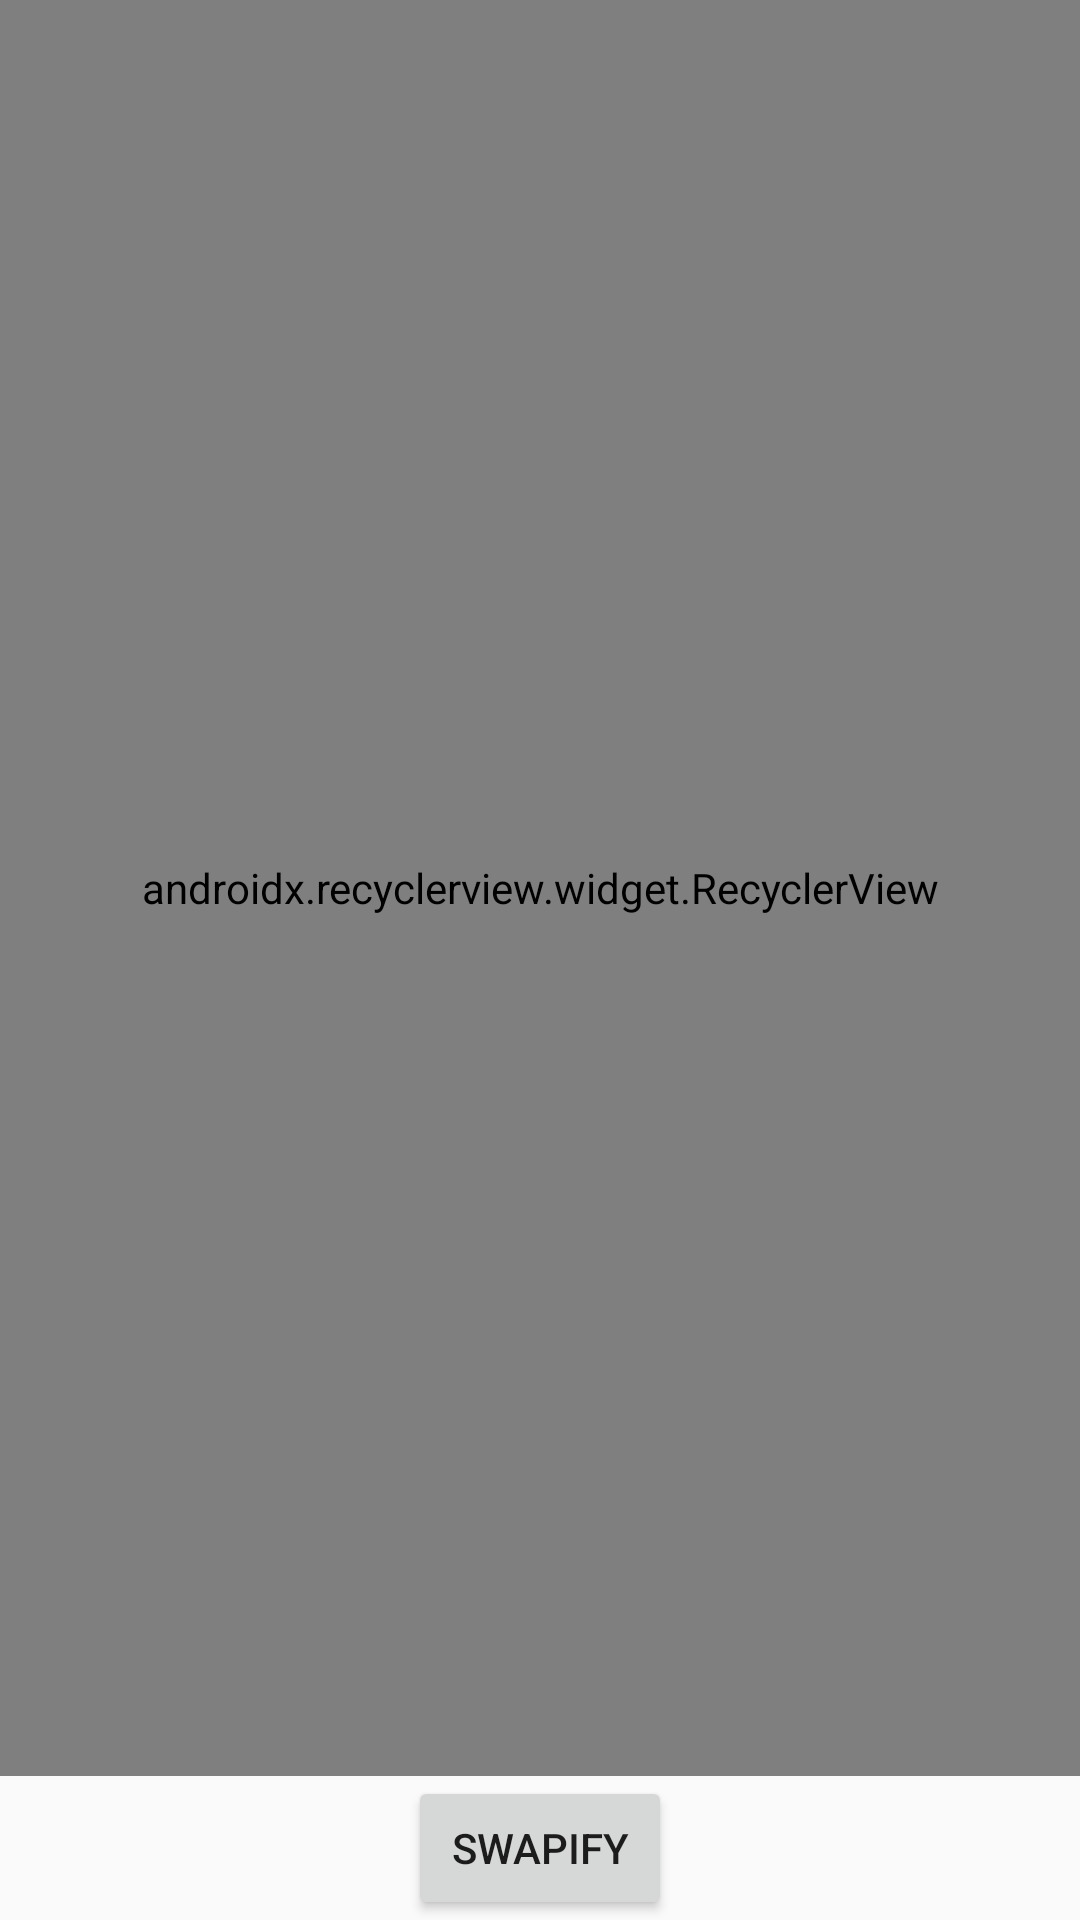

The Android layout XML behind this screen, and the referenced resources:
<!-- AndroidManifest.xml: application theme AppTheme -->
<!-- res/layout/fragment_track_list.xml -->
<?xml version="1.0" encoding="utf-8"?>
<android.support.constraint.ConstraintLayout xmlns:android="http://schemas.android.com/apk/res/android"
    xmlns:app="http://schemas.android.com/apk/res-auto"
    xmlns:tools="http://schemas.android.com/tools"
    android:id="@+id/tracklist_layout"
    android:layout_width="match_parent"
    android:layout_height="match_parent">

    <android.support.v7.widget.RecyclerView
        android:id="@+id/track_list"
        android:name="cs184.cs.ucsb.edu.swapify.TracksFragment"
        android:layout_width="match_parent"
        android:layout_height="0dp"
        app:layoutManager="android.support.v7.widget.LinearLayoutManager"
        app:layout_constraintBottom_toTopOf="@+id/b_logout"
        app:layout_constraintEnd_toEndOf="parent"
        app:layout_constraintStart_toStartOf="parent"
        app:layout_constraintTop_toTopOf="parent"
        tools:context=".TracksFragment"
        tools:listitem="@layout/fragment_track_item">
    </android.support.v7.widget.RecyclerView>

    <Button
        android:id="@+id/b_logout"
        android:layout_width="wrap_content"
        android:layout_height="wrap_content"
        android:text="@string/app_name"
        app:layout_constraintBottom_toBottomOf="parent"
        app:layout_constraintEnd_toEndOf="parent"
        app:layout_constraintStart_toStartOf="parent"
        app:layout_constraintTop_toBottomOf="@+id/track_list" />

    <android.support.constraint.ConstraintLayout
        android:id="@+id/progbar_layout"
        android:layout_width="match_parent"
        android:layout_height="match_parent"
        android:visibility="invisible"
        android:background="@android:color/holo_red_dark"
        android:alpha="0.4">

        <ProgressBar
            android:id="@+id/progbar_swaping"
            style="?android:attr/progressBarStyle"
            android:layout_width="wrap_content"
            android:layout_height="wrap_content"
            android:indeterminateTint="@android:color/white"
            android:visibility="invisible"
            app:layout_constraintBottom_toBottomOf="parent"
            app:layout_constraintEnd_toEndOf="parent"
            app:layout_constraintStart_toStartOf="parent"
            app:layout_constraintTop_toTopOf="parent" />
    </android.support.constraint.ConstraintLayout>

</android.support.constraint.ConstraintLayout>
<!-- res/layout/fragment_track_item.xml (included above) -->
<?xml version="1.0" encoding="utf-8"?>
<android.support.constraint.ConstraintLayout xmlns:android="http://schemas.android.com/apk/res/android"
    xmlns:app="http://schemas.android.com/apk/res-auto"
    xmlns:tools="http://schemas.android.com/tools"
    android:id="@+id/track_layout"
    android:layout_width="match_parent"
    android:layout_height="wrap_content">

    <ImageView
        android:id="@+id/track_album_img"
        android:layout_width="wrap_content"
        android:layout_height="wrap_content"
        app:layout_constraintBottom_toBottomOf="parent"
        app:layout_constraintStart_toStartOf="parent"
        app:layout_constraintTop_toTopOf="parent"
        app:srcCompat="@mipmap/ic_launcher_round" />

    <TextView
        android:id="@+id/track_title"
        android:layout_width="0dp"
        android:layout_height="wrap_content"
        android:layout_marginStart="24dp"
        android:layout_marginLeft="24dp"
        android:ellipsize="marquee"
        android:focusable="true"
        android:focusableInTouchMode="true"

        android:marqueeRepeatLimit="marquee_forever"
        android:scrollHorizontally="true"
        android:singleLine="true"
        android:text="title"
        android:textAppearance="?attr/textAppearanceListItem"
        android:textSize="18sp"
        app:layout_constraintEnd_toEndOf="parent"
        app:layout_constraintStart_toEndOf="@+id/track_album_img"
        app:layout_constraintTop_toTopOf="parent" />

    <TextView
        android:id="@+id/track_artist"
        android:layout_width="0dp"
        android:layout_height="wrap_content"
        android:layout_marginStart="24dp"
        android:layout_marginLeft="24dp"
        android:ellipsize="marquee"
        android:focusable="true"
        android:focusableInTouchMode="true"

        android:marqueeRepeatLimit="marquee_forever"
        android:scrollHorizontally="true"
        android:singleLine="true"
        android:text="artist"
        android:textAppearance="?attr/textAppearanceListItem"
        app:layout_constraintEnd_toEndOf="parent"
        app:layout_constraintStart_toEndOf="@+id/track_album_img"
        app:layout_constraintTop_toBottomOf="@+id/track_title" />

    <TextView
        android:id="@+id/track_albumname"
        android:layout_width="0dp"
        android:layout_height="wrap_content"
        android:layout_marginStart="24dp"
        android:layout_marginLeft="24dp"
        android:ellipsize="marquee"
        android:focusable="true"
        android:focusableInTouchMode="true"

        android:marqueeRepeatLimit="marquee_forever"
        android:scrollHorizontally="true"
        android:singleLine="true"
        android:text="albumname"
        android:textAppearance="?attr/textAppearanceListItem"
        app:layout_constraintEnd_toEndOf="parent"
        app:layout_constraintStart_toEndOf="@+id/track_album_img"
        app:layout_constraintTop_toBottomOf="@+id/track_artist" />

</android.support.constraint.ConstraintLayout>
<!-- resources referenced by this layout -->
<resources>
  <!-- mipmap ic_launcher_round: png bitmap (mipmap-hdpi, 3372 bytes) -->
  <string name="app_name">Swapify</string>
  <style name="AppTheme" parent="Theme.AppCompat.DayNight.NoActionBar">
          
          <item name="colorPrimary">@color/colorPrimary</item>
          <item name="colorPrimaryDark">@color/colorPrimaryDark</item>
          <item name="colorAccent">@color/colorAccent</item>
      </style>
  <color name="colorPrimary">#1DB954</color>
  <color name="colorPrimaryDark">#00574B</color>
  <color name="colorAccent">#D81B60</color>
</resources>
